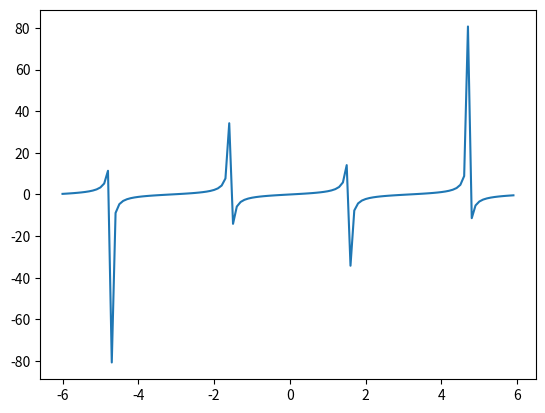

Reproduce this figure in Python.
# coding: utf-8
import numpy as np
import matplotlib.pyplot as plt

# 데이터 준비
x = np.arange(-6, 6, 0.1)
y = np.tan(x)

# 그래프 그리기
plt.plot(x, y)
plt.show()
